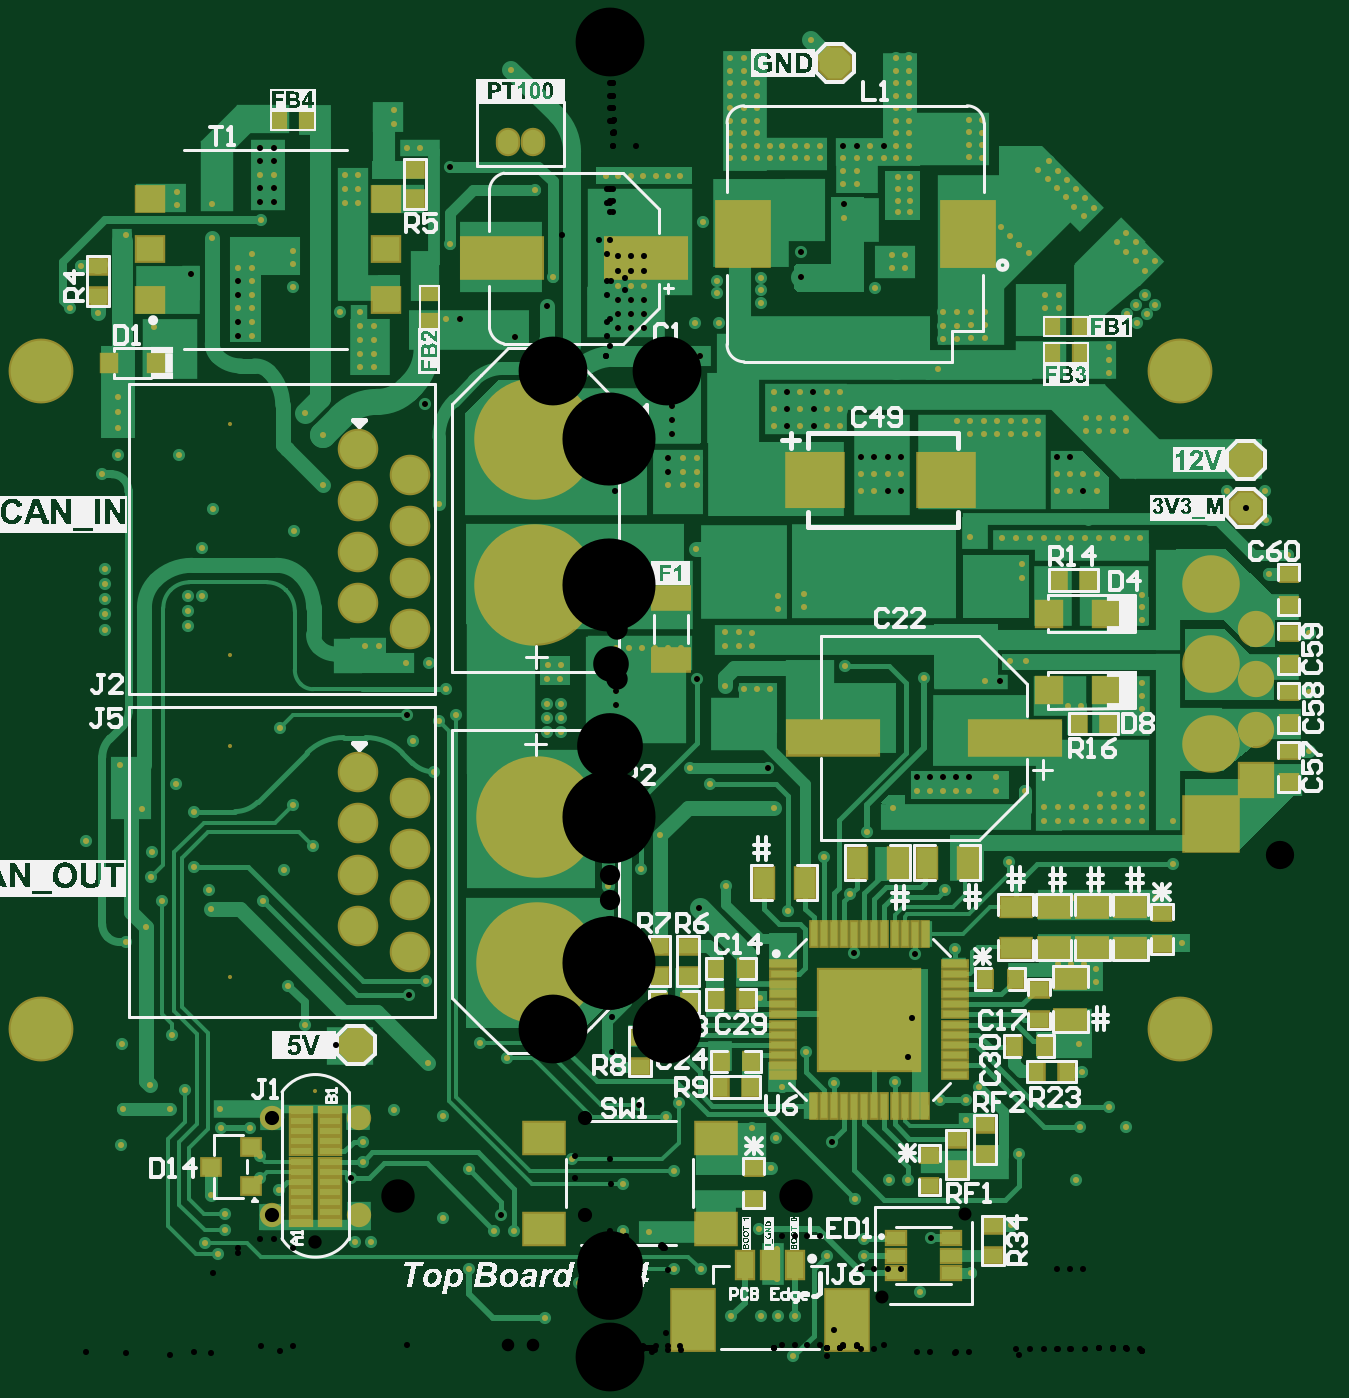
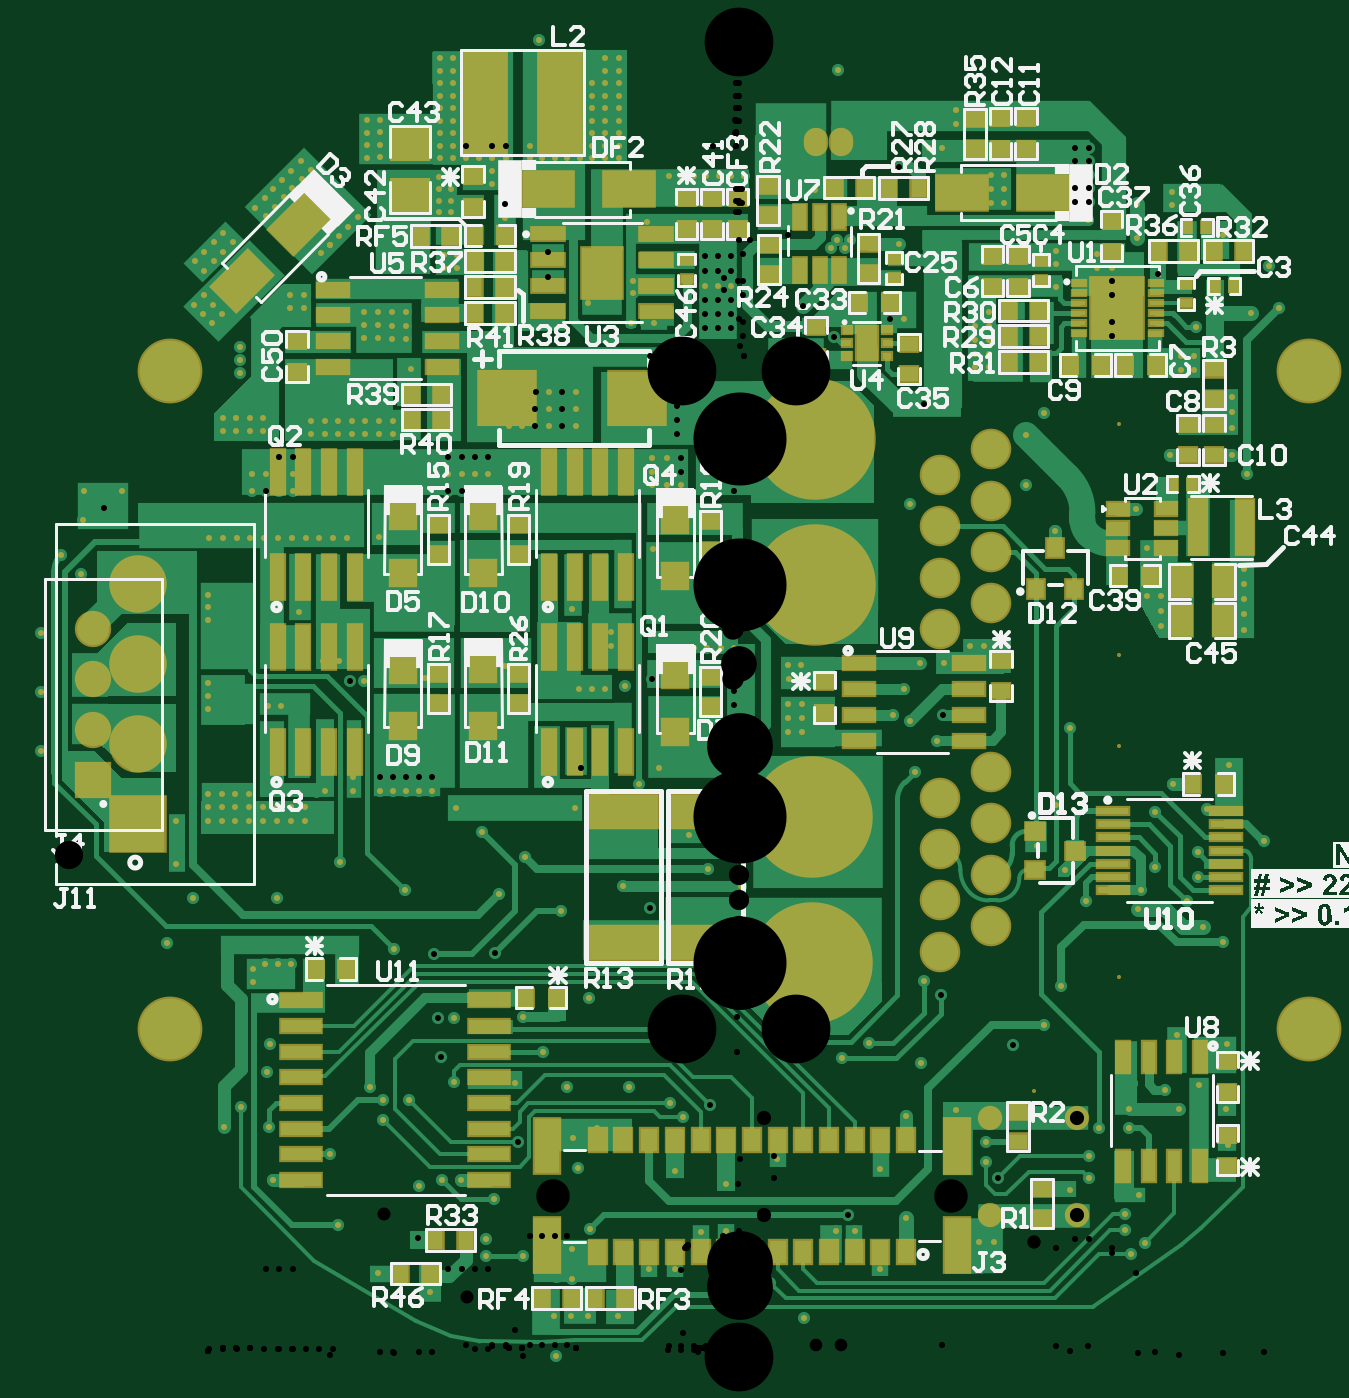
Circuit board: 9 layer files. Board 62.7 x 65.1 mm.
- drill: SM_Top_PCB_v3.4-RoundHoles.TXT (7670 bytes)
- bottom_copper: SM_Top_PCB_v3.4.GBL (56805 bytes)
- bottom_silk: SM_Top_PCB_v3.4.GBO (79076 bytes)
- paste: SM_Top_PCB_v3.4.GBP (7597 bytes)
- bottom_mask: SM_Top_PCB_v3.4.GBS (21467 bytes)
- top_copper: SM_Top_PCB_v3.4.GTL (49954 bytes)
- top_silk: SM_Top_PCB_v3.4.GTO (180893 bytes)
- paste: SM_Top_PCB_v3.4.GTP (4575 bytes)
- top_mask: SM_Top_PCB_v3.4.GTS (18493 bytes)

=== drill: SM_Top_PCB_v3.4-RoundHoles.TXT (7670 bytes, source omitted) ===
=== bottom_copper: SM_Top_PCB_v3.4.GBL (56805 bytes, source omitted) ===
=== bottom_silk: SM_Top_PCB_v3.4.GBO (79076 bytes, source omitted) ===
=== paste: SM_Top_PCB_v3.4.GBP (7597 bytes, source omitted) ===
=== bottom_mask: SM_Top_PCB_v3.4.GBS (21467 bytes, source omitted) ===
=== top_copper: SM_Top_PCB_v3.4.GTL (49954 bytes, source omitted) ===
=== top_silk: SM_Top_PCB_v3.4.GTO (180893 bytes, source omitted) ===
=== paste: SM_Top_PCB_v3.4.GTP ===
G04*
G04 #@! TF.GenerationSoftware,Altium Limited,Altium Designer,22.0.2 (36)*
G04*
G04 Layer_Color=8421504*
%FSLAX25Y25*%
%MOIN*%
G70*
G04*
G04 #@! TF.SameCoordinates,F653E4B6-E08D-4481-B4BB-E53032EFC52D*
G04*
G04*
G04 #@! TF.FilePolarity,Positive*
G04*
G01*
G75*
%ADD21R,0.03622X0.03228*%
%ADD22R,0.10984X0.10118*%
%ADD23R,0.03000X0.03500*%
%ADD24R,0.03500X0.03000*%
%ADD25R,0.08268X0.11811*%
%ADD26R,0.03150X0.05118*%
%ADD27R,0.07165X0.04173*%
%ADD28R,0.03740X0.02362*%
%ADD29R,0.07874X0.05906*%
%ADD30R,0.04724X0.04724*%
%ADD31R,0.17717X0.06496*%
%ADD32R,0.04000X0.06000*%
%ADD33R,0.06000X0.04000*%
%ADD34R,0.03937X0.01181*%
%ADD35R,0.05118X0.04606*%
%ADD36P,0.06494X8X202.5*%
%ADD37P,0.06494X8X292.5*%
%ADD38R,0.03150X0.03543*%
%ADD39R,0.19685X0.19685*%
%ADD40R,0.01260X0.04803*%
%ADD41R,0.04803X0.01260*%
%ADD42R,0.02362X0.03150*%
%ADD43R,0.03150X0.02362*%
%ADD44R,0.10236X0.12598*%
%ADD45R,0.15748X0.07874*%
D21*
X-77737Y37100D02*
D03*
X-69863Y33360D02*
D03*
Y40840D02*
D03*
D22*
X39945Y170701D02*
D03*
X65299D02*
D03*
D23*
X87200Y151200D02*
D03*
X93200D02*
D03*
X97000Y123300D02*
D03*
X91000D02*
D03*
X27400Y52663D02*
D03*
X21400D02*
D03*
X88900Y55600D02*
D03*
X82900D02*
D03*
X72896Y73627D02*
D03*
X78896D02*
D03*
X26500Y75700D02*
D03*
X20500D02*
D03*
X26500Y69630D02*
D03*
X20500D02*
D03*
X78528Y60537D02*
D03*
X84528D02*
D03*
X21500Y57600D02*
D03*
X27500D02*
D03*
X9428Y69137D02*
D03*
X15428D02*
D03*
D24*
X74500Y19700D02*
D03*
Y25700D02*
D03*
X132000Y129400D02*
D03*
Y123400D02*
D03*
X67528Y42437D02*
D03*
Y36437D02*
D03*
X15096Y80127D02*
D03*
Y74127D02*
D03*
X9596Y80127D02*
D03*
Y74127D02*
D03*
X-99600Y212400D02*
D03*
Y206400D02*
D03*
X-38000Y231300D02*
D03*
Y225300D02*
D03*
X5800Y56500D02*
D03*
Y62500D02*
D03*
X72929Y45337D02*
D03*
Y39337D02*
D03*
X107400Y80400D02*
D03*
Y86400D02*
D03*
X27900Y30900D02*
D03*
Y36900D02*
D03*
X62129Y39437D02*
D03*
Y33437D02*
D03*
X83429Y71737D02*
D03*
Y65737D02*
D03*
X132000Y111900D02*
D03*
Y117900D02*
D03*
Y134900D02*
D03*
Y140900D02*
D03*
Y146400D02*
D03*
Y152400D02*
D03*
D25*
X16139Y7187D02*
D03*
X46061Y7187D02*
D03*
D26*
X26179Y18013D02*
D03*
X31100D02*
D03*
X36021Y18013D02*
D03*
D27*
X11800Y147716D02*
D03*
Y135684D02*
D03*
D28*
X55587Y16454D02*
D03*
Y19800D02*
D03*
Y23146D02*
D03*
X66413Y16454D02*
D03*
Y19800D02*
D03*
Y23146D02*
D03*
D29*
X-12932Y42758D02*
D03*
Y25042D02*
D03*
X20532D02*
D03*
Y42758D02*
D03*
D30*
X96414Y129800D02*
D03*
X85390D02*
D03*
X96412Y144700D02*
D03*
X85388D02*
D03*
D31*
X43396Y120537D02*
D03*
X78829D02*
D03*
D32*
X56000Y96200D02*
D03*
X48000D02*
D03*
X37900Y92303D02*
D03*
X29900D02*
D03*
X61600Y96200D02*
D03*
X69600D02*
D03*
D33*
X78900Y79700D02*
D03*
Y87700D02*
D03*
X101228D02*
D03*
Y79700D02*
D03*
X89529Y65737D02*
D03*
Y73737D02*
D03*
X86343Y87700D02*
D03*
Y79700D02*
D03*
X93786Y87700D02*
D03*
Y79700D02*
D03*
D34*
X-60169Y26300D02*
D03*
Y28269D02*
D03*
Y30237D02*
D03*
Y32206D02*
D03*
Y34174D02*
D03*
Y36143D02*
D03*
Y38111D02*
D03*
Y40080D02*
D03*
Y42048D02*
D03*
Y44017D02*
D03*
Y45985D02*
D03*
Y47954D02*
D03*
X-54500D02*
D03*
Y45985D02*
D03*
Y44017D02*
D03*
Y42048D02*
D03*
Y40080D02*
D03*
Y38111D02*
D03*
Y36143D02*
D03*
Y34174D02*
D03*
Y32206D02*
D03*
Y30237D02*
D03*
Y28269D02*
D03*
Y26300D02*
D03*
D35*
X-43666Y215580D02*
D03*
X-89571D02*
D03*
X-43666Y205737D02*
D03*
Y225422D02*
D03*
X-89571D02*
D03*
Y205737D02*
D03*
D36*
X123628Y174637D02*
D03*
Y165337D02*
D03*
D37*
X-49500Y60800D02*
D03*
X43700Y251800D02*
D03*
D38*
X-88372Y193500D02*
D03*
X-97428D02*
D03*
D39*
X50428Y65737D02*
D03*
D40*
X61255Y49005D02*
D03*
X59287D02*
D03*
X51413D02*
D03*
X39602Y82469D02*
D03*
X41570D02*
D03*
X43539D02*
D03*
X45507D02*
D03*
X47476D02*
D03*
X49444D02*
D03*
X51413D02*
D03*
X53381D02*
D03*
X55350D02*
D03*
X57318D02*
D03*
X59287D02*
D03*
X61255D02*
D03*
X57318Y49005D02*
D03*
X55350D02*
D03*
X53381D02*
D03*
X49444D02*
D03*
X47476D02*
D03*
X45507D02*
D03*
X43539D02*
D03*
X41570D02*
D03*
X39602D02*
D03*
D41*
X67161Y64753D02*
D03*
Y58847D02*
D03*
Y54910D02*
D03*
X33696D02*
D03*
Y56879D02*
D03*
Y66721D02*
D03*
X67161Y76564D02*
D03*
Y74595D02*
D03*
Y72627D02*
D03*
Y70658D02*
D03*
Y68690D02*
D03*
Y66721D02*
D03*
Y62784D02*
D03*
Y60816D02*
D03*
Y56879D02*
D03*
X33696Y58847D02*
D03*
Y60816D02*
D03*
Y62784D02*
D03*
Y64753D02*
D03*
Y68690D02*
D03*
Y70658D02*
D03*
Y72627D02*
D03*
Y74595D02*
D03*
Y76564D02*
D03*
D42*
X85970Y200600D02*
D03*
X91482D02*
D03*
X91456Y195400D02*
D03*
X85944D02*
D03*
X-58944Y240600D02*
D03*
X-64456D02*
D03*
D43*
X-35200Y207056D02*
D03*
Y201544D02*
D03*
D44*
X69600Y218600D02*
D03*
X25899D02*
D03*
D45*
X-21053Y213800D02*
D03*
X6900D02*
D03*
M02*

=== top_mask: SM_Top_PCB_v3.4.GTS (18493 bytes, source omitted) ===
